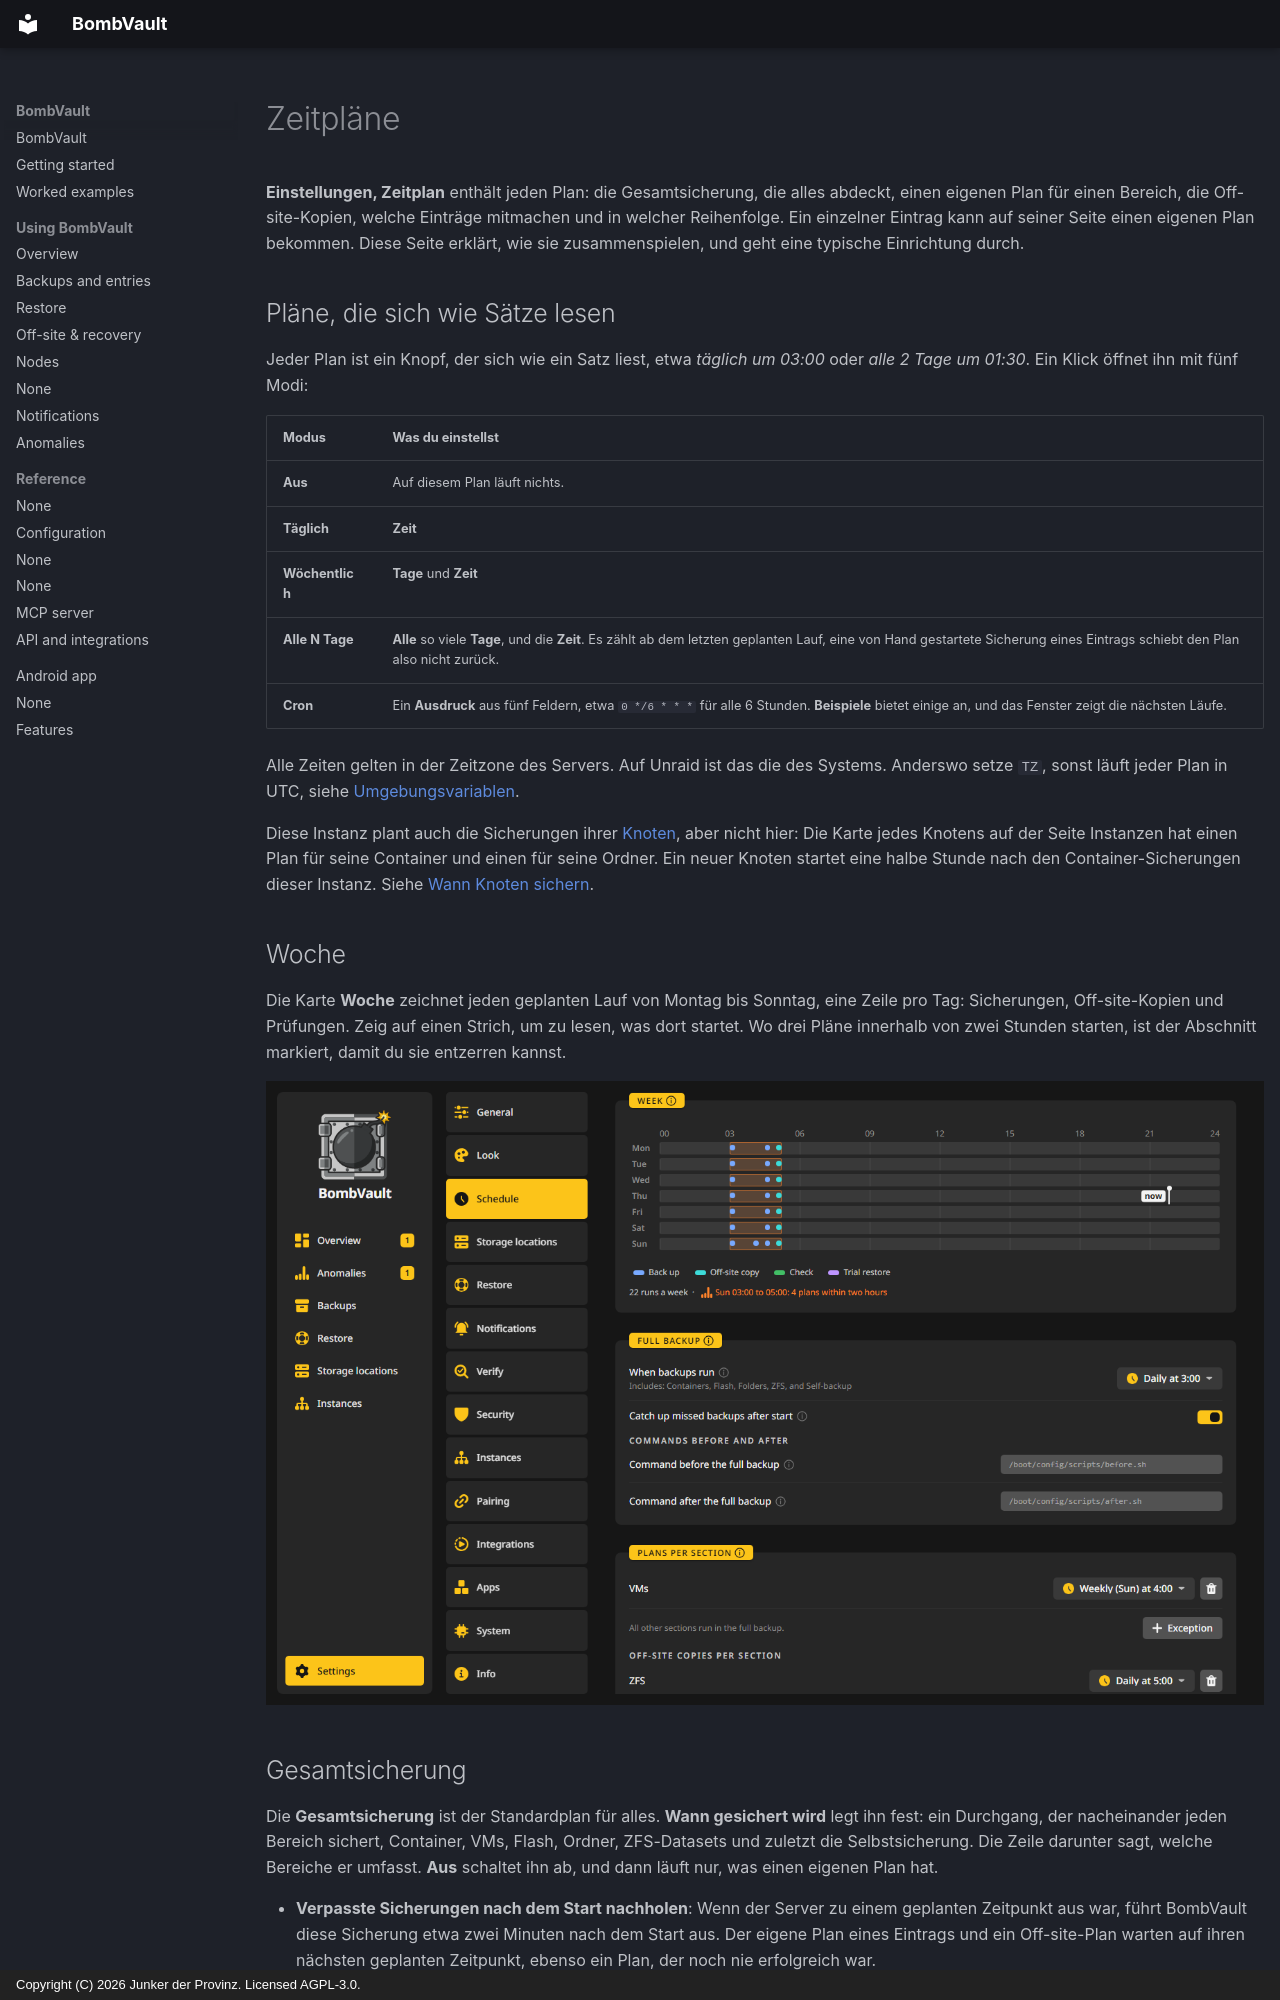

repository: junkerderprovinz/bombvault · page: schedules.de/index.html · generator: mkdocs · copyright: Copyright (C) 2026 Junker der Provinz. Licensed AGPL-3.0.

# Zeitpläne

**Einstellungen, Zeitplan** enthält jeden Plan: die Gesamtsicherung, die alles abdeckt, einen eigenen Plan für einen Bereich, die Off-site-Kopien, welche Einträge mitmachen und in welcher Reihenfolge. Ein einzelner Eintrag kann auf seiner Seite einen eigenen Plan bekommen. Diese Seite erklärt, wie sie zusammenspielen, und geht eine typische Einrichtung durch.

## Pläne, die sich wie Sätze lesen {#plans}

Jeder Plan ist ein Knopf, der sich wie ein Satz liest, etwa *täglich um 03:00* oder *alle 2 Tage um 01:30*. Ein Klick öffnet ihn mit fünf Modi:

| Modus | Was du einstellst |
|---|---|
| **Aus** | Auf diesem Plan läuft nichts. |
| **Täglich** | **Zeit** |
| **Wöchentlich** | **Tage** und **Zeit** |
| **Alle N Tage** | **Alle** so viele **Tage**, und die **Zeit**. Es zählt ab dem letzten geplanten Lauf, eine von Hand gestartete Sicherung eines Eintrags schiebt den Plan also nicht zurück. |
| **Cron** | Ein **Ausdruck** aus fünf Feldern, etwa `0 */6 * * *` für alle 6 Stunden. **Beispiele** bietet einige an, und das Fenster zeigt die nächsten Läufe. |

Alle Zeiten gelten in der Zeitzone des Servers. Auf Unraid ist das die des Systems. Anderswo setze `TZ`, sonst läuft jeder Plan in UTC, siehe [Umgebungsvariablen](configuration.md#environment-variables).

Diese Instanz plant auch die Sicherungen ihrer [Knoten](nodes.md), aber nicht hier: Die Karte jedes Knotens auf der Seite Instanzen hat einen Plan für seine Container und einen für seine Ordner. Ein neuer Knoten startet eine halbe Stunde nach den Container-Sicherungen dieser Instanz. Siehe [Wann Knoten sichern](nodes.md#schedule).

## Woche {#week}

Die Karte **Woche** zeichnet jeden geplanten Lauf von Montag bis Sonntag, eine Zeile pro Tag: Sicherungen, Off-site-Kopien und Prüfungen. Zeig auf einen Strich, um zu lesen, was dort startet. Wo drei Pläne innerhalb von zwei Stunden starten, ist der Abschnitt markiert, damit du sie entzerren kannst.

![Einstellungen, Zeitplan: das Band Woche oben, dann die Gesamtsicherung und die Pläne pro Bereich.](assets/screenshots/schedule/week-dark.png#only-dark)
![Einstellungen, Zeitplan: das Band Woche oben, dann die Gesamtsicherung und die Pläne pro Bereich.](assets/screenshots/schedule/week-light.png#only-light)

## Gesamtsicherung {#full-backup}

Die **Gesamtsicherung** ist der Standardplan für alles. **Wann gesichert wird** legt ihn fest: ein Durchgang, der nacheinander jeden Bereich sichert, Container, VMs, Flash, Ordner, ZFS-Datasets und zuletzt die Selbstsicherung. Die Zeile darunter sagt, welche Bereiche er umfasst. **Aus** schaltet ihn ab, und dann läuft nur, was einen eigenen Plan hat.

- **Verpasste Sicherungen nach dem Start nachholen**: Wenn der Server zu einem geplanten Zeitpunkt aus war, führt BombVault diese Sicherung etwa zwei Minuten nach dem Start aus. Der eigene Plan eines Eintrags und ein Off-site-Plan warten auf ihren nächsten geplanten Zeitpunkt, ebenso ein Plan, der noch nie erfolgreich war.
- **Befehle vorher und nachher**: **Befehl vor der Gesamtsicherung** läuft mit `sh -c` auf dem Server, bevor der Durchgang beginnt, zum Beispiel ein Skript, das einen Dienst anhält. Schlägt er fehl, läuft die Gesamtsicherung trotzdem. **Befehl nach der Gesamtsicherung** läuft einmal, nachdem jeder Bereich versucht wurde, auch wenn einer fehlgeschlagen ist, was zu einem Ping passt, der bestätigt, dass der ganze Server geschützt ist. Befehle für einen einzelnen Container stehen auf seiner Seite.

**Jetzt alles sichern** auf der Seite Sicherungen startet denselben Durchgang von Hand, über alle eingeschalteten Bereiche.
